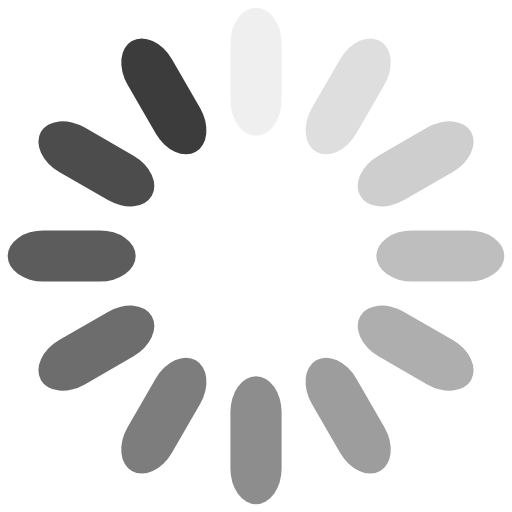
t = 0.00 s
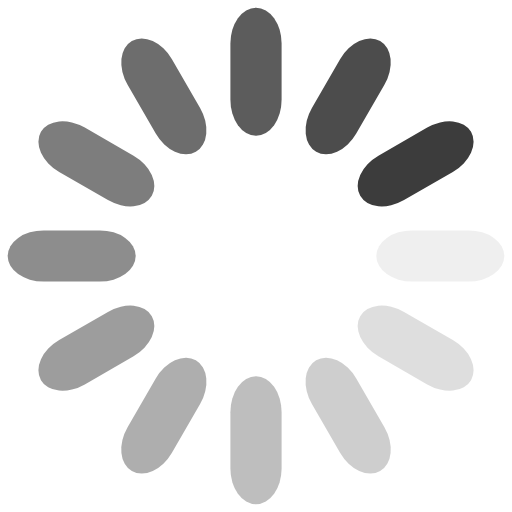
t = 0.25 s
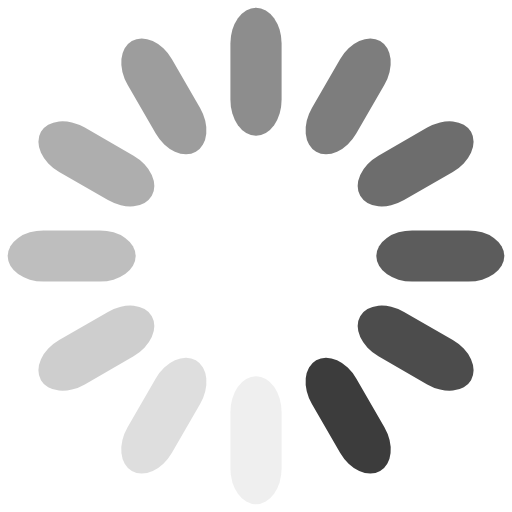
t = 0.50 s
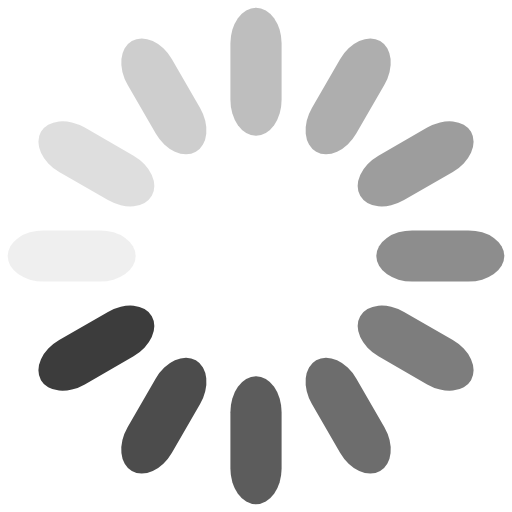
t = 0.75 s

The animated SVG that drew these frames (rendered in a browser with its animation timeline set to each time). Animation: 12 SMIL elements (animate=12); one cycle of 1.00 s, repeats indefinitely.

<?xml version="1.0" encoding="utf-8"?>
<svg xmlns="http://www.w3.org/2000/svg" xmlns:xlink="http://www.w3.org/1999/xlink" style="margin: auto; background: none; display: block; shape-rendering: auto;" width="200px" height="200px" viewBox="0 0 100 100" preserveAspectRatio="xMidYMid">
<g transform="rotate(0 50 50)">
  <rect x="45" y="1.5" rx="5" ry="7" width="10" height="25" fill="#3c3c3c">
    <animate attributeName="opacity" values="1;0" keyTimes="0;1" dur="1s" begin="-0.9166666666666666s" repeatCount="indefinite"></animate>
  </rect>
</g><g transform="rotate(30 50 50)">
  <rect x="45" y="1.5" rx="5" ry="7" width="10" height="25" fill="#3c3c3c">
    <animate attributeName="opacity" values="1;0" keyTimes="0;1" dur="1s" begin="-0.8333333333333334s" repeatCount="indefinite"></animate>
  </rect>
</g><g transform="rotate(60 50 50)">
  <rect x="45" y="1.5" rx="5" ry="7" width="10" height="25" fill="#3c3c3c">
    <animate attributeName="opacity" values="1;0" keyTimes="0;1" dur="1s" begin="-0.75s" repeatCount="indefinite"></animate>
  </rect>
</g><g transform="rotate(90 50 50)">
  <rect x="45" y="1.5" rx="5" ry="7" width="10" height="25" fill="#3c3c3c">
    <animate attributeName="opacity" values="1;0" keyTimes="0;1" dur="1s" begin="-0.6666666666666666s" repeatCount="indefinite"></animate>
  </rect>
</g><g transform="rotate(120 50 50)">
  <rect x="45" y="1.5" rx="5" ry="7" width="10" height="25" fill="#3c3c3c">
    <animate attributeName="opacity" values="1;0" keyTimes="0;1" dur="1s" begin="-0.5833333333333334s" repeatCount="indefinite"></animate>
  </rect>
</g><g transform="rotate(150 50 50)">
  <rect x="45" y="1.5" rx="5" ry="7" width="10" height="25" fill="#3c3c3c">
    <animate attributeName="opacity" values="1;0" keyTimes="0;1" dur="1s" begin="-0.5s" repeatCount="indefinite"></animate>
  </rect>
</g><g transform="rotate(180 50 50)">
  <rect x="45" y="1.5" rx="5" ry="7" width="10" height="25" fill="#3c3c3c">
    <animate attributeName="opacity" values="1;0" keyTimes="0;1" dur="1s" begin="-0.4166666666666667s" repeatCount="indefinite"></animate>
  </rect>
</g><g transform="rotate(210 50 50)">
  <rect x="45" y="1.5" rx="5" ry="7" width="10" height="25" fill="#3c3c3c">
    <animate attributeName="opacity" values="1;0" keyTimes="0;1" dur="1s" begin="-0.3333333333333333s" repeatCount="indefinite"></animate>
  </rect>
</g><g transform="rotate(240 50 50)">
  <rect x="45" y="1.5" rx="5" ry="7" width="10" height="25" fill="#3c3c3c">
    <animate attributeName="opacity" values="1;0" keyTimes="0;1" dur="1s" begin="-0.25s" repeatCount="indefinite"></animate>
  </rect>
</g><g transform="rotate(270 50 50)">
  <rect x="45" y="1.5" rx="5" ry="7" width="10" height="25" fill="#3c3c3c">
    <animate attributeName="opacity" values="1;0" keyTimes="0;1" dur="1s" begin="-0.16666666666666666s" repeatCount="indefinite"></animate>
  </rect>
</g><g transform="rotate(300 50 50)">
  <rect x="45" y="1.5" rx="5" ry="7" width="10" height="25" fill="#3c3c3c">
    <animate attributeName="opacity" values="1;0" keyTimes="0;1" dur="1s" begin="-0.08333333333333333s" repeatCount="indefinite"></animate>
  </rect>
</g><g transform="rotate(330 50 50)">
  <rect x="45" y="1.5" rx="5" ry="7" width="10" height="25" fill="#3c3c3c">
    <animate attributeName="opacity" values="1;0" keyTimes="0;1" dur="1s" begin="0s" repeatCount="indefinite"></animate>
  </rect>
</g>
<!-- [ldio] generated by https://loading.io/ --></svg>
